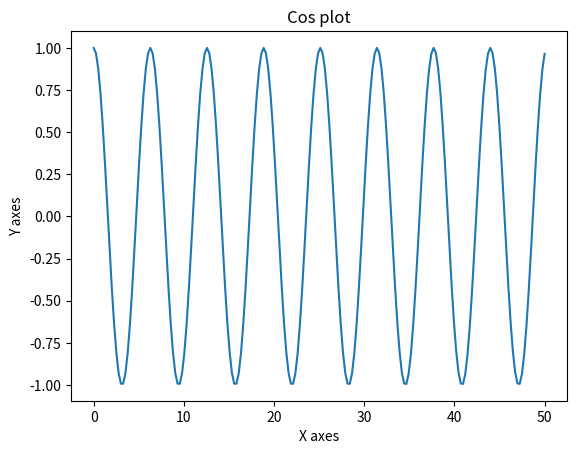

Here is the Python script that generated this plot:
import matplotlib.pyplot as plt
import numpy as np

BEG_DATA = 0
END_DATA = 50
POINTS_COUNT = 200


x_data = np.linspace(BEG_DATA, END_DATA, POINTS_COUNT)
y_data = np.cos(x_data)

figure, ax_obj = plt.subplots()
ax_obj.plot(x_data, y_data)

ax_obj.set_title("Cos plot")
ax_obj.set_xlabel("X axes")
ax_obj.set_ylabel("Y axes")

plt.show()

